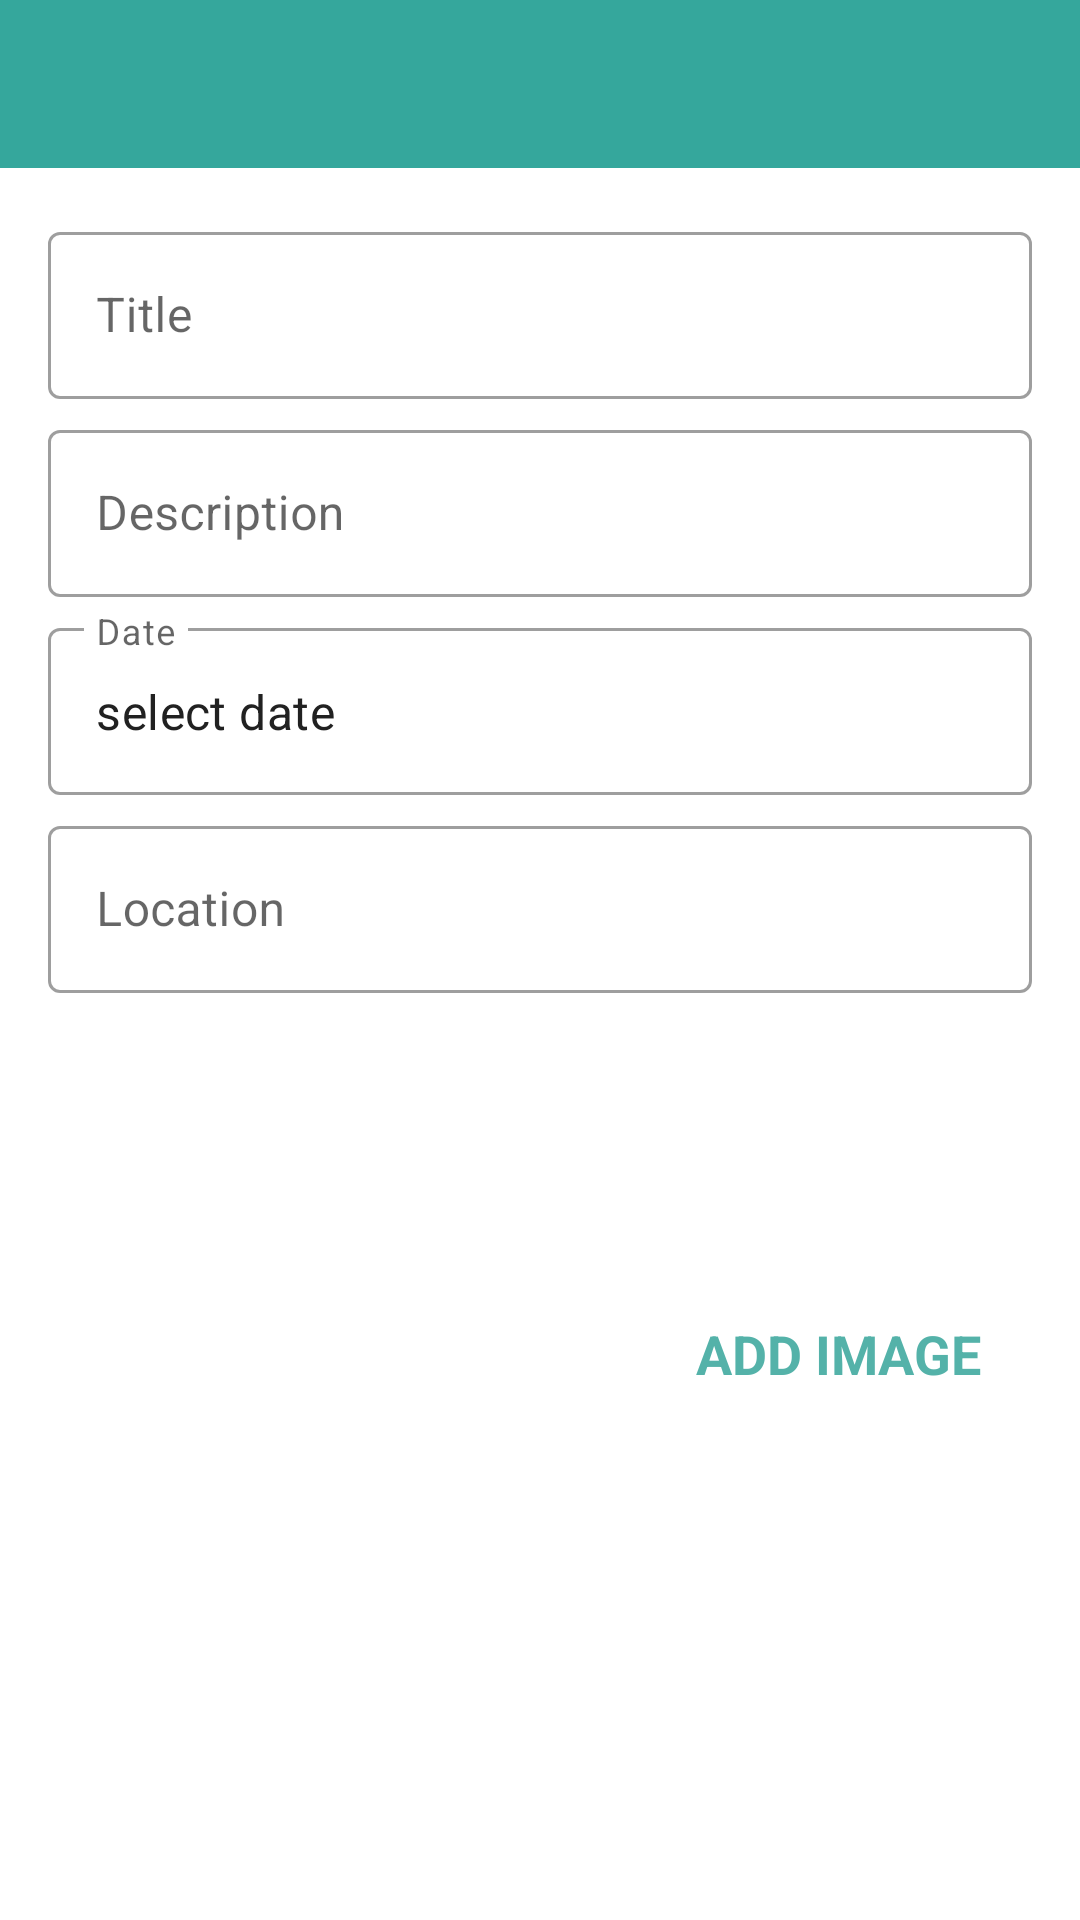

Write the Android layout XML for this screen, with the resource values it uses.
<!-- AndroidManifest.xml: activity theme CustomNoActionBarTheme -->
<!-- res/layout/activity_add_happy_place.xml -->
<?xml version="1.0" encoding="utf-8"?>
<androidx.constraintlayout.widget.ConstraintLayout xmlns:android="http://schemas.android.com/apk/res/android"
    xmlns:app="http://schemas.android.com/apk/res-auto"
    xmlns:tools="http://schemas.android.com/tools"
    android:layout_width="match_parent"
    android:layout_height="match_parent"
    tools:context=".activities.AddHappyPlaceActivity">

    <androidx.appcompat.widget.Toolbar
        android:id="@+id/toolbarAddPlace"
        android:background="@color/purple_500"
        android:layout_width="match_parent"
        android:theme="@style/CustomToolBarStyle"
        app:layout_constraintStart_toStartOf="parent"
        app:layout_constraintEnd_toEndOf="parent"
        app:layout_constraintTop_toTopOf="parent"
        android:layout_height="?attr/actionBarSize"/>



    <ScrollView
        android:id="@+id/sv_main"
        android:layout_width="match_parent"
        android:layout_height="0dp"
        android:fillViewport="true"
        app:layout_constraintBottom_toBottomOf="parent"
        app:layout_constraintEnd_toEndOf="parent"
        app:layout_constraintStart_toStartOf="parent"
        app:layout_constraintTop_toBottomOf="@id/toolbarAddPlace">

        <androidx.constraintlayout.widget.ConstraintLayout
            android:layout_width="match_parent"
            android:layout_height="wrap_content"
            android:padding="@dimen/main_content_padding">

            <com.google.android.material.textfield.TextInputLayout
                android:id="@+id/til_title"
                style="@style/Widget.MaterialComponents.TextInputLayout.OutlinedBox"
                android:layout_width="match_parent"
                android:layout_height="wrap_content"
                app:layout_constraintEnd_toEndOf="parent"
                app:layout_constraintStart_toStartOf="parent"
                app:layout_constraintTop_toTopOf="parent">

                <androidx.appcompat.widget.AppCompatEditText
                    android:id="@+id/et_title"
                    android:layout_width="match_parent"
                    android:layout_height="wrap_content"
                    android:hint="@string/edit_text_hint_title"
                    android:inputType="textCapWords"
                    android:textColor="@color/primary_text_color"
                    android:textColorHint="@color/secondary_text_color"
                    android:textSize="@dimen/edit_text_text_size" />
            </com.google.android.material.textfield.TextInputLayout>

            <com.google.android.material.textfield.TextInputLayout
                android:id="@+id/til_description"
                style="@style/Widget.MaterialComponents.TextInputLayout.OutlinedBox"
                android:layout_width="match_parent"
                android:layout_height="wrap_content"
                android:layout_marginTop="@dimen/add_screen_til_marginTop"
                app:layout_constraintEnd_toEndOf="parent"
                app:layout_constraintStart_toStartOf="parent"
                app:layout_constraintTop_toBottomOf="@+id/til_title">

                <androidx.appcompat.widget.AppCompatEditText
                    android:id="@+id/et_description"
                    android:layout_width="match_parent"
                    android:layout_height="wrap_content"
                    android:hint="@string/edit_text_hint_description"
                    android:inputType="textCapSentences"
                    android:textColor="@color/primary_text_color"
                    android:textColorHint="@color/secondary_text_color"
                    android:textSize="@dimen/edit_text_text_size"/>
            </com.google.android.material.textfield.TextInputLayout>

            <com.google.android.material.textfield.TextInputLayout
                android:id="@+id/til_date"
                style="@style/Widget.MaterialComponents.TextInputLayout.OutlinedBox"
                android:layout_width="match_parent"
                android:layout_height="wrap_content"
                android:layout_marginTop="@dimen/add_screen_til_marginTop"
                app:layout_constraintEnd_toEndOf="parent"
                app:layout_constraintStart_toStartOf="parent"
                app:layout_constraintTop_toBottomOf="@+id/til_description">

                <androidx.appcompat.widget.AppCompatEditText
                    android:id="@+id/et_date"
                    android:layout_width="match_parent"
                    android:layout_height="wrap_content"
                    android:hint="@string/edit_text_hint_date"
                    android:inputType="text"
                    android:text="select date"
                    android:focusable="false"
                    android:focusableInTouchMode="false"
                    android:textColor="@color/primary_text_color"
                    android:textColorHint="@color/secondary_text_color"
                    android:textSize="@dimen/edit_text_text_size" />
            </com.google.android.material.textfield.TextInputLayout>

            <com.google.android.material.textfield.TextInputLayout
                android:id="@+id/til_location"
                style="@style/Widget.MaterialComponents.TextInputLayout.OutlinedBox"
                android:layout_width="match_parent"
                android:layout_height="wrap_content"
                android:layout_marginTop="@dimen/add_screen_til_marginTop"
                app:layout_constraintEnd_toEndOf="parent"
                app:layout_constraintStart_toStartOf="parent"
                app:layout_constraintTop_toBottomOf="@+id/til_date">

                <androidx.appcompat.widget.AppCompatEditText
                    android:id="@+id/et_location"
                    android:layout_width="match_parent"
                    android:layout_height="wrap_content"
                    android:hint="@string/edit_text_hint_location"
                    android:inputType="text"
                    android:textColor="@color/primary_text_color"
                    android:textColorHint="@color/secondary_text_color"
                    android:textSize="@dimen/edit_text_text_size" />
            </com.google.android.material.textfield.TextInputLayout>

            <androidx.appcompat.widget.AppCompatImageView
                android:id="@+id/iv_place_image"
                android:layout_width="@dimen/add_screen_place_image_size"
                android:layout_height="@dimen/add_screen_place_image_size"
                android:layout_marginTop="@dimen/add_screen_place_image_marginTop"
                android:background="@drawable/shape_image_view_border"
                android:padding="@dimen/add_screen_place_image_padding"
                android:scaleType="centerCrop"
                android:src="@drawable/add_screen_image_placeholder"
                app:layout_constraintEnd_toEndOf="parent"
                app:layout_constraintHorizontal_bias="0.0"
                app:layout_constraintStart_toStartOf="parent"
                app:layout_constraintTop_toBottomOf="@+id/til_location" />

            <TextView
                android:id="@+id/tv_add_image"
                android:layout_width="wrap_content"
                android:layout_height="wrap_content"
                android:layout_marginTop="@dimen/add_screen_text_add_image_marginTop"
                android:background="?attr/selectableItemBackground"
                android:gravity="center"
                android:padding="@dimen/add_screen_text_add_image_padding"
                android:text="@string/text_add_image"
                android:textColor="@color/purple_700"
                android:textSize="@dimen/add_screen_text_add_image_textSize"
                android:textStyle="bold"
                app:layout_constraintBottom_toTopOf="@+id/btn_save"
                app:layout_constraintEnd_toEndOf="parent"
                app:layout_constraintHorizontal_bias="0.45"
                app:layout_constraintStart_toEndOf="@+id/iv_place_image"
                app:layout_constraintTop_toBottomOf="@+id/til_location"
                app:layout_constraintVertical_bias="0.019" />

            <Button
                android:id="@+id/btn_save"
                android:layout_width="match_parent"
                android:layout_height="wrap_content"
                android:layout_gravity="center"
                android:layout_marginTop="@dimen/add_screen_btn_save_marginTop"
                android:background="@drawable/shape_button_rounded"
                android:gravity="center"
                android:paddingTop="@dimen/add_screen_btn_save_paddingTopBottom"
                android:paddingBottom="@dimen/add_screen_btn_save_paddingTopBottom"
                android:text="@string/btn_text_save"
                android:textColor="@color/white_color"
                android:textSize="@dimen/btn_text_size"
                app:layout_constraintEnd_toEndOf="parent"
                app:layout_constraintStart_toStartOf="parent"
                app:layout_constraintTop_toBottomOf="@+id/iv_place_image" />
        </androidx.constraintlayout.widget.ConstraintLayout>
    </ScrollView>
</androidx.constraintlayout.widget.ConstraintLayout>
<!-- resources referenced by this layout -->
<resources>
  <color name="primary_text_color">#212121</color>
  <color name="purple_500">#35a79c</color>
  <color name="purple_700">#54b2a9</color>
  <color name="secondary_text_color">#9AA2AF</color>
  <color name="white_color">#FFFFFF</color>
  <dimen name="add_screen_btn_save_marginTop">24dp</dimen>
  <dimen name="add_screen_btn_save_paddingTopBottom">8dp</dimen>
  <dimen name="add_screen_place_image_marginTop">15dp</dimen>
  <dimen name="add_screen_place_image_padding">2dp</dimen>
  <dimen name="add_screen_place_image_size">200dp</dimen>
  <dimen name="add_screen_text_add_image_marginTop">96dp</dimen>
  <dimen name="add_screen_text_add_image_padding">10dp</dimen>
  <dimen name="add_screen_text_add_image_textSize">18sp</dimen>
  <dimen name="add_screen_til_marginTop">5dp</dimen>
  <dimen name="btn_text_size">18sp</dimen>
  <dimen name="edit_text_text_size">16sp</dimen>
  <dimen name="main_content_padding">16dp</dimen>
  <string name="btn_text_save">Save</string>
  <string name="edit_text_hint_date">Date</string>
  <string name="edit_text_hint_description">Description</string>
  <string name="edit_text_hint_location">Location</string>
  <string name="edit_text_hint_title">Title</string>
  <string name="text_add_image">ADD IMAGE</string>
  <style name="CustomToolBarStyle">
          <item name="android:textColorPrimary">@color/white</item>
          <item name="android:colorControlNormal">@color/white</item>
      </style>
  <style name="CustomNoActionBarTheme" parent="@style/Theme.MaterialComponents.Light.NoActionBar">
          <item name="android:statusBarColor">@color/purple_500</item>
      </style>
  <color name="white">#FFFFFFFF</color>
</resources>
